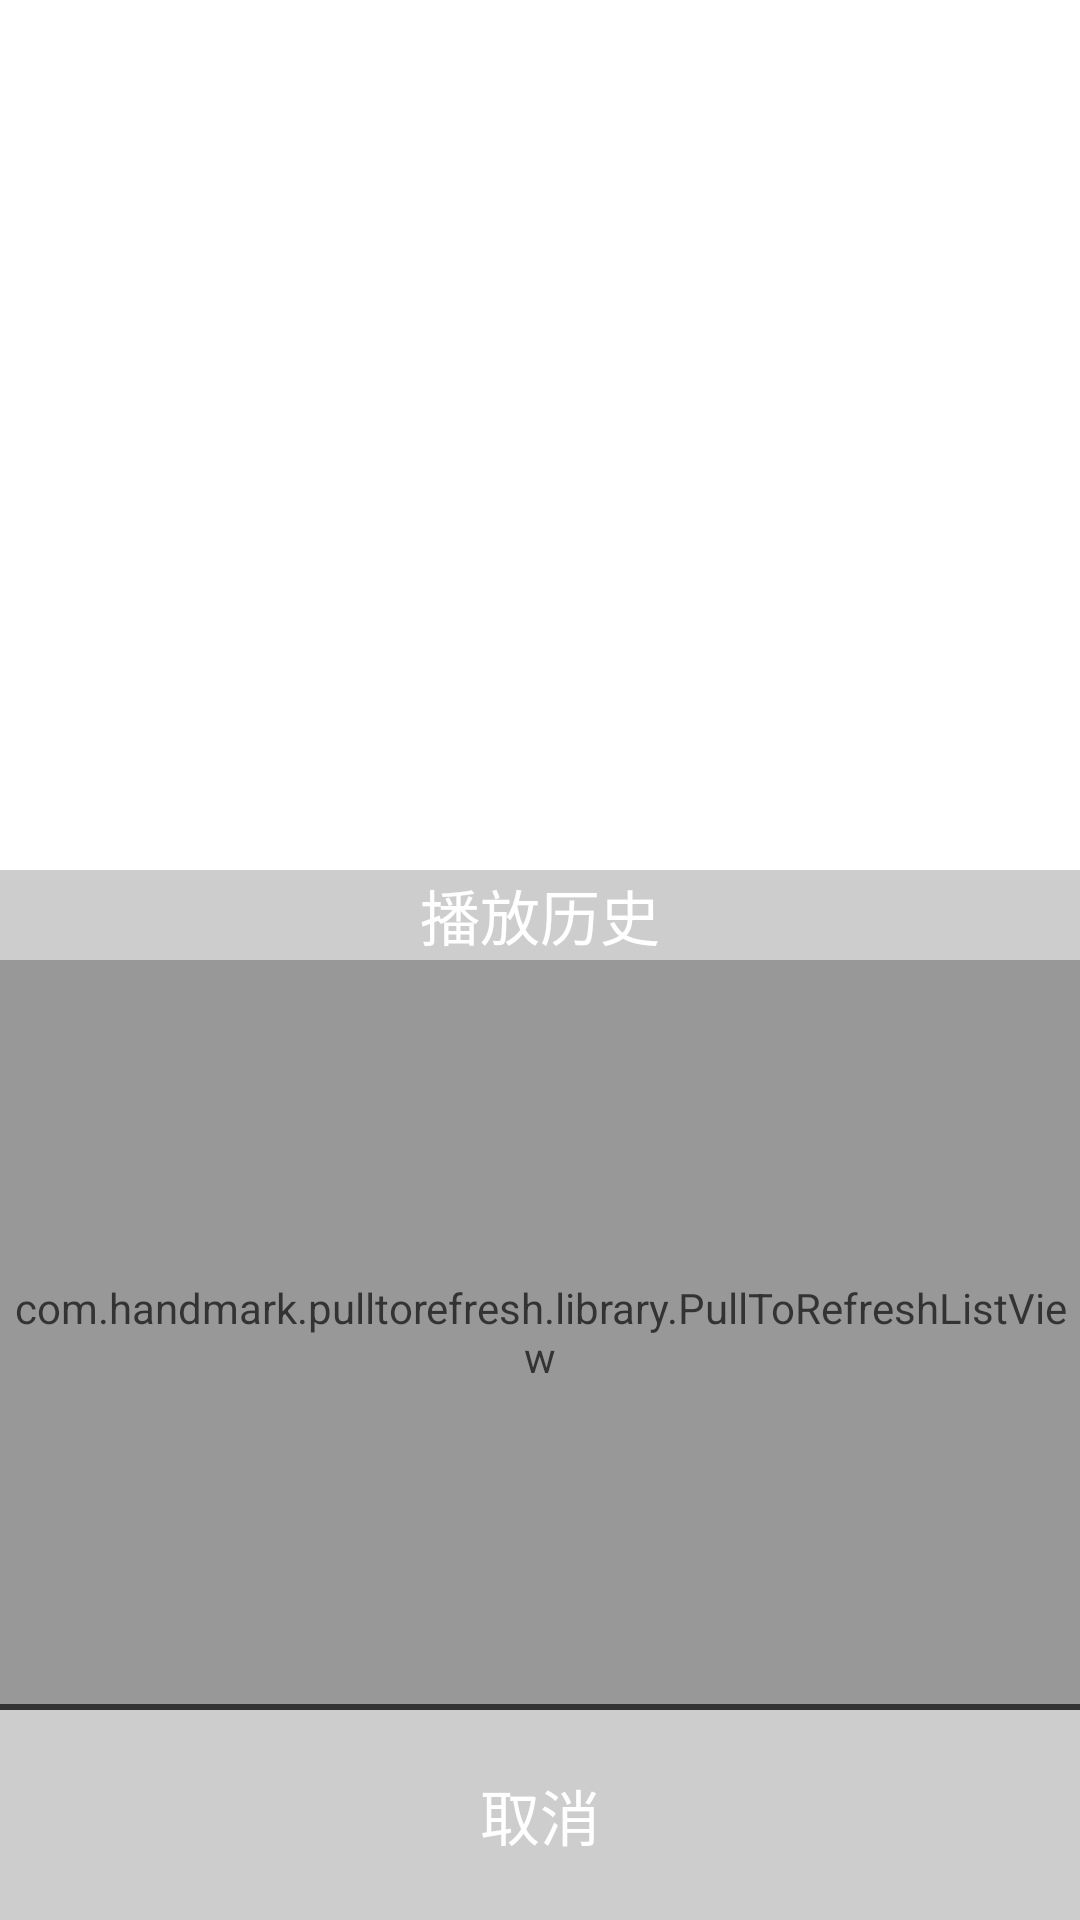

Here is an Android app screen rendered from its layout file. Give the layout XML and the strings, colors and styles it references.
<!-- AndroidManifest.xml: activity theme MyDialogStyleBottom -->
<!-- res/layout/activity_history.xml -->
<?xml version="1.0" encoding="utf-8"?>
<RelativeLayout xmlns:android="http://schemas.android.com/apk/res/android"
    android:layout_width="fill_parent"
    android:layout_height="wrap_content"
    android:gravity="center_horizontal"
    android:orientation="vertical" >

    <RelativeLayout
        android:id="@+id/pop_layout"
        android:layout_width="fill_parent"
        android:layout_height="350dp"
        android:layout_alignParentBottom="true"
        android:alpha="0.8"
        android:background="#96969696"
        android:gravity="center_horizontal"
        android:orientation="vertical" >

        <TextView
            android:id="@+id/tv_history"
            android:layout_width="match_parent"
            android:layout_height="30dp"
            android:gravity="center"
            android:text="播放历史"
            android:textColor="#ffffffff"
            android:textSize="20dp" />

        <LinearLayout
            android:id="@+id/ll_history"
            android:layout_width="match_parent"
            android:layout_height="248dp"
            android:layout_below="@id/tv_history"
            android:orientation="horizontal" >

            <com.handmark.pulltorefresh.library.PullToRefreshListView
                android:id="@+id/history_list"
                android:layout_width="match_parent"
                android:layout_height="match_parent" />
        </LinearLayout>

        <LinearLayout
            android:id="@+id/line_history"
            android:layout_width="match_parent"
            android:layout_height="2dp"
            android:layout_below="@id/ll_history"
            android:background="#000000"
            android:orientation="horizontal" />

        <TextView
            android:layout_width="match_parent"
            android:layout_height="70dp"
            android:layout_alignParentBottom="true"
            android:layout_below="@id/line_history"
            android:clickable="true"
            android:gravity="center"
            android:onClick="canclehistory"
            android:text="@string/cancle"
            android:textColor="#ffffffff"
            android:textSize="20dp" />
    </RelativeLayout>

</RelativeLayout>
<!-- resources referenced by this layout -->
<resources>
  <string name="cancle">取消</string>
  <style name="MyDialogStyleBottom" parent="android:Theme.Dialog">
          <item name="android:windowAnimationStyle">@style/AnimBottom</item>
          <item name="android:windowFrame">@null</item>
          <item name="android:windowIsFloating">true</item>
          <item name="android:windowIsTranslucent">true</item>
          <item name="android:windowNoTitle">true</item>
          <item name="android:windowBackground">@android:color/transparent</item>
          <item name="android:backgroundDimEnabled">true</item>
      </style>
  <style name="AnimBottom" parent="@android:style/Animation">
          <item name="android:windowEnterAnimation">@anim/push_bottom_in</item>
          <item name="android:windowExitAnimation">@anim/push_buttom_out</item>
      </style>
</resources>
